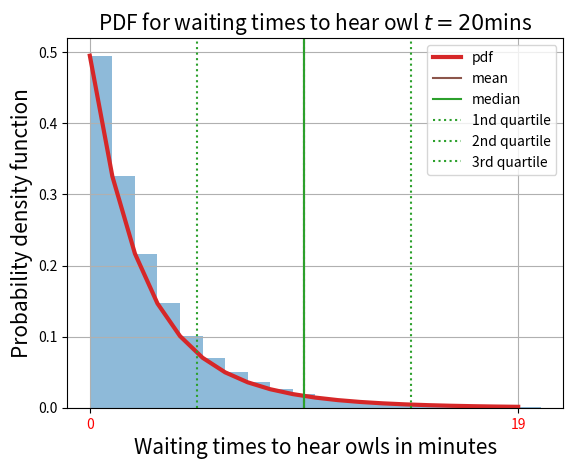

Python code for this plot:

#AAcell74
import numpy as np
import math as m
import matplotlib.pyplot as plt
from scipy.stats import binom

#equidistant_bins_x=np.arange(120)
X = []
Y = []

def f(i):
    f = (0.5*0.7)*m.exp(-i*(0.5))  + (0.5*0.29)*m.exp(-i*(0.25))
    return f

for i in range(0,20):
    X.append(i)
    Y.append(f(i))

a = X
d = np.var(a)
mean = np.mean(a)
median = np.median(a)
quartile1 = np.quantile(a, 0.25)
quartile2 = np.quantile(a, 0.5)
quartile3 = np.quantile(a, 0.75)

fig, ax = plt.subplots()
#plt.hist(Y, bins='auto', density=True)
ax.plot(X, Y, label='pdf', c='tab:red', linewidth=3)
bars = plt.bar(X, Y, alpha = 0.5, align ='edge', width =1)
#plt.plot(X, Y, color = 'red')
plt.axvline(mean, label='mean', c='tab:brown')
plt.axvline(median, label='median', c='tab:green')
plt.axvline(quartile1, label='1nd quartile', c='tab:green', linestyle='dotted')
plt.axvline(quartile2, label='2nd quartile', c='tab:green', linestyle='dotted')
plt.axvline(quartile3, label='3rd quartile', c='tab:green', linestyle='dotted')

plt.xticks((min(X), max(X)), color= 'red')
#labx = plt.xlabel('Waiting time to hear owl(mins)')
#laby = plt.ylabel('Probability density function')


ax.set_xlabel('Waiting times to hear owls in minutes', fontsize=15)
ax.set_ylabel('Probability density function', fontsize=15)
ax.set_title('PDF for waiting times to hear owl $t=20$'+"mins", fontsize=15)
ax.legend(loc='best', frameon=True)
ax.grid(True)
plt.savefig("./H.pdf", format='pdf')
plt.show()
